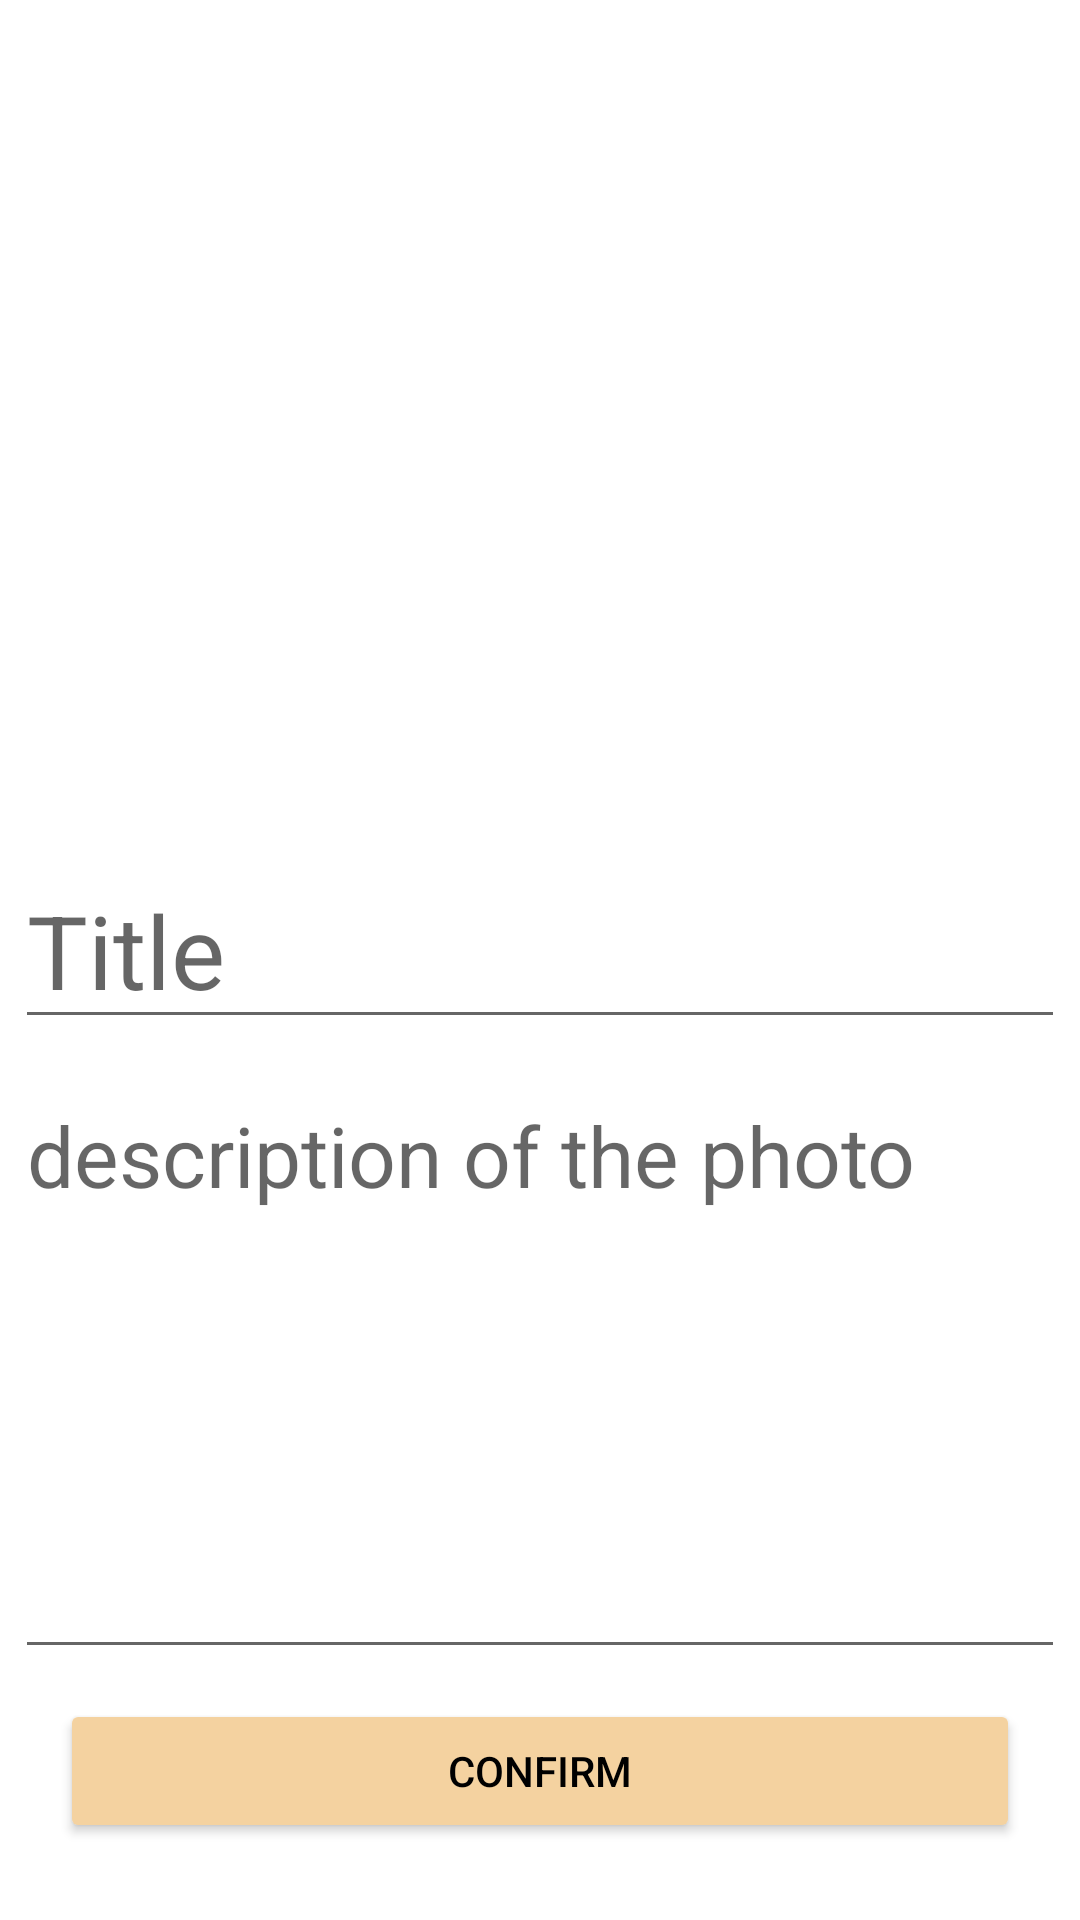

Android layout source for this screen:
<!-- AndroidManifest.xml: application theme Theme.OwnPhotoAlbum -->
<!-- res/layout/activity_add_photo.xml -->
<?xml version="1.0" encoding="utf-8"?>
<androidx.constraintlayout.widget.ConstraintLayout xmlns:android="http://schemas.android.com/apk/res/android"
    xmlns:app="http://schemas.android.com/apk/res-auto"
    xmlns:tools="http://schemas.android.com/tools"
    android:layout_width="match_parent"
    android:layout_height="match_parent"
    tools:context=".AddPhotoActivity">

    <ImageView
        android:id="@+id/imageViewUpload"
        android:layout_width="300dp"
        android:layout_height="250dp"
        android:layout_marginTop="24dp"
        android:scaleType="fitCenter"
        app:layout_constraintEnd_toEndOf="parent"
        app:layout_constraintHorizontal_bias="0.495"
        app:layout_constraintStart_toStartOf="parent"
        app:layout_constraintTop_toTopOf="parent"
        app:srcCompat="@drawable/upload_photo" />

    <LinearLayout
        android:id="@+id/linearLayout"
        android:layout_width="match_parent"
        android:layout_height="wrap_content"
        android:layout_marginBottom="16dp"
        android:gravity="center"
        android:orientation="vertical"
        app:layout_constraintBottom_toBottomOf="parent"
        app:layout_constraintEnd_toEndOf="parent"
        app:layout_constraintHorizontal_bias="0.5"
        app:layout_constraintStart_toStartOf="parent"
        app:layout_constraintTop_toBottomOf="@+id/imageViewUpload">


        <EditText
            android:id="@+id/editTextTitle"
            android:layout_width="match_parent"
            android:layout_height="match_parent"
            android:layout_margin="5dp"
            android:hint="Title"
            android:textColor="@color/text_view_title_text"
            android:textSize="34sp" />

        <EditText
            android:id="@+id/editTextTextMultiLineDes"
            android:layout_width="350dp"
            android:layout_height="200dp"
            android:layout_margin="5dp"
            android:ems="10"
            android:gravity="start|top"
            android:hint="description of the photo"
            android:inputType="textMultiLine"
            android:textColor="@color/text_view_title_des"
            android:textSize="28sp" />

        <Button
            android:id="@+id/btnConfirm"
            android:layout_width="320dp"
            android:layout_height="match_parent"
            android:layout_margin="5dp"
            android:backgroundTint="@color/add_confirm_btn"
            android:text="Confirm"
            android:textColor="@color/black" />
    </LinearLayout>

</androidx.constraintlayout.widget.ConstraintLayout>
<!-- resources referenced by this layout -->
<resources>
  <color name="add_confirm_btn">#F4D2A0</color>
  <color name="black">#FF000000</color>
  <color name="text_view_title_des">#FFF1C7</color>
  <color name="text_view_title_text">#FCC622</color>
  <style name="Theme.OwnPhotoAlbum" parent="Theme.MaterialComponents.DayNight.DarkActionBar">
          
          <item name="colorPrimary">@color/purple_500</item>
          <item name="colorPrimaryVariant">@color/purple_700</item>
          <item name="colorOnPrimary">@color/white</item>
          
          <item name="colorSecondary">@color/teal_200</item>
          <item name="colorSecondaryVariant">@color/teal_700</item>
          <item name="colorOnSecondary">@color/black</item>
          
          <item name="android:statusBarColor" tools:targetApi="l">?attr/colorPrimaryVariant</item>
          
      </style>
  <color name="purple_500">#FF6200EE</color>
  <color name="purple_700">#FF3700B3</color>
  <color name="white">#FFFFFFFF</color>
  <color name="teal_200">#FF03DAC5</color>
  <color name="teal_700">#FF018786</color>
</resources>
